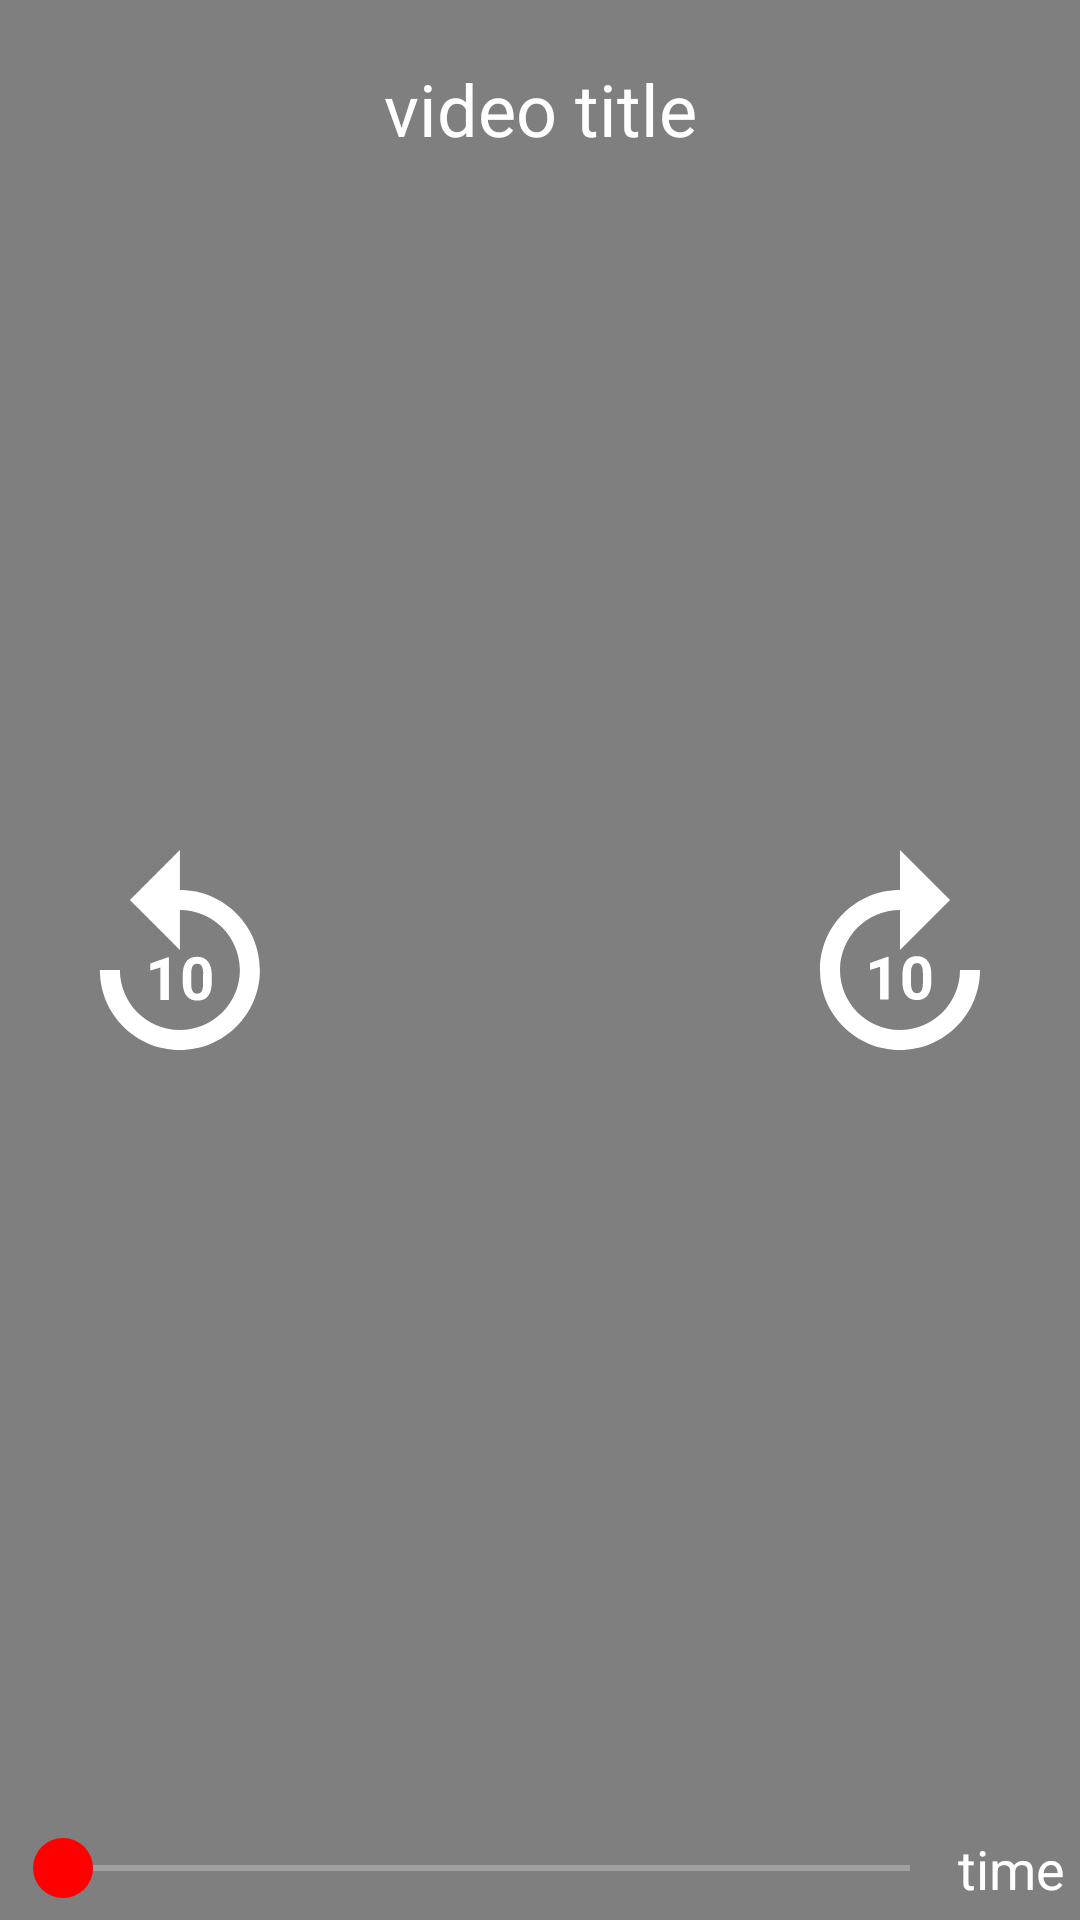

This screen was rendered from an Android layout file. Write that file and the resources it references.
<!-- AndroidManifest.xml: application theme Theme.VideoPlex10 -->
<!-- res/layout/activity_video_player.xml -->
<?xml version="1.0" encoding="utf-8"?>
<androidx.constraintlayout.widget.ConstraintLayout xmlns:android="http://schemas.android.com/apk/res/android"
    xmlns:app="http://schemas.android.com/apk/res-auto"
    xmlns:tools="http://schemas.android.com/tools"
    android:layout_width="match_parent"
    android:layout_height="match_parent"
    android:keepScreenOn="true"
    android:background="@color/dark_grey"
    tools:context=".VideoPlayerActivity">
    <RelativeLayout
        android:id="@+id/vidPlayer_rl"
        android:layout_width="match_parent"
        android:layout_height="match_parent"
        android:gravity="center">
        <VideoView
            android:id="@+id/vidPlayer_vv_video"
            android:layout_width="match_parent"
            android:layout_height="wrap_content"
            android:keepScreenOn="true" />
    </RelativeLayout>

    <include layout="@layout/custom_controls" />

</androidx.constraintlayout.widget.ConstraintLayout>
<!-- res/layout/custom_controls.xml (included above) -->
<?xml version="1.0" encoding="utf-8"?>
<RelativeLayout
    android:id="@+id/custom_control_layout_rl"
    xmlns:app="http://schemas.android.com/apk/res-auto"
    xmlns:android="http://schemas.android.com/apk/res/android"
    android:layout_width="match_parent"
    android:layout_height="match_parent"
    >

    <TextView
        android:id="@+id/custom_tv_title"
        android:layout_width="match_parent"
        android:layout_height="wrap_content"
        android:layout_margin="10dp"
        android:padding="10dp"
        android:gravity="center"
        android:text="video title"
        android:textSize="24dp"
        android:textAlignment="center"
        android:textColor="@color/white"/>

    <LinearLayout
        android:id="@+id/custom_linear1"
        android:layout_width="match_parent"
        android:layout_height="wrap_content"
        android:orientation="horizontal"
        android:layout_centerInParent="true"
        android:layout_centerHorizontal="true"
        >

        <ImageView
            android:id="@+id/custom_iv_backward"
            android:layout_width="80dp"
            android:layout_height="80dp"
            android:layout_marginStart="20dp"
            android:layout_marginEnd="20dp"
            android:background="@android:color/transparent"
            android:src="@drawable/ic_backward_icon"
            app:tint="@color/white" />

        <ImageView
            android:id="@+id/custom_iv_play"
            android:layout_width="80dp"
            android:layout_height="80dp"
            android:layout_marginStart="20dp"
            android:layout_marginEnd="20dp"
            android:background="@android:color/transparent"
            android:src="@drawable/ic_play_icon"
            app:tint="@color/white" />

        <ImageView
            android:id="@+id/custom_iv_forward"
            android:layout_width="80dp"
            android:layout_height="80dp"
            android:layout_marginStart="20dp"
            android:layout_marginEnd="20dp"
            android:background="@android:color/transparent"
            android:src="@drawable/ic_forward_icon"
            app:tint="@color/white" />

    </LinearLayout>
    <LinearLayout
        android:id="@+id/custom_linear2"
        android:layout_width="match_parent"
        android:layout_height="wrap_content"
        android:orientation="horizontal"
        android:gravity="center"
        android:padding="4dp"
        android:layout_margin="1dp"
        android:layout_alignParentBottom="true">

        <SeekBar
            android:id="@+id/custom_seekBar"
            android:layout_width="match_parent"
            android:layout_height="wrap_content"
            android:layout_weight="1"
            android:progressBackgroundTint="@color/white"
            android:progressTint="@color/teal_200"
            android:thumb="@drawable/seekbar_thumb" />

        <TextView
            android:id="@+id/custom_tv_time"
            android:layout_width="wrap_content"
            android:layout_height="wrap_content"
            android:text="time"
            android:textColor="@color/white"
            android:textSize="18sp" />

    </LinearLayout>

</RelativeLayout>
<!-- resources referenced by this layout -->
<resources>
  <color name="dark_grey">#2D2C2C</color>
  <color name="teal_200">#FF03DAC5</color>
  <color name="white">#FFFFFFFF</color>
  <!-- drawable ic_forward_icon (drawable) -->
  <vector xmlns:android="http://schemas.android.com/apk/res/android"
      android:width="18dp"
      android:height="18dp"
      android:viewportWidth="24"
      android:viewportHeight="24"
      android:tint="?attr/colorControlNormal">
    <path
        android:fillColor="@android:color/white"
        android:pathData="M18,13c0,3.31 -2.69,6 -6,6s-6,-2.69 -6,-6s2.69,-6 6,-6v4l5,-5l-5,-5v4c-4.42,0 -8,3.58 -8,8c0,4.42 3.58,8 8,8s8,-3.58 8,-8H18z"/>
    <path
        android:fillColor="@android:color/white"
        android:pathData="M10.86,15.94l0,-4.27l-0.09,0l-1.77,0.63l0,0.69l1.01,-0.31l0,3.26z"/>
    <path
        android:fillColor="@android:color/white"
        android:pathData="M12.25,13.44v0.74c0,1.9 1.31,1.82 1.44,1.82c0.14,0 1.44,0.09 1.44,-1.82v-0.74c0,-1.9 -1.31,-1.82 -1.44,-1.82C13.55,11.62 12.25,11.53 12.25,13.44zM14.29,13.32v0.97c0,0.77 -0.21,1.03 -0.59,1.03c-0.38,0 -0.6,-0.26 -0.6,-1.03v-0.97c0,-0.75 0.22,-1.01 0.59,-1.01C14.07,12.3 14.29,12.57 14.29,13.32z"/>
  </vector>
  <!-- drawable seekbar_thumb (drawable) -->
  <?xml version="1.0" encoding="utf-8"?>
  <layer-list
      xmlns:android="http://schemas.android.com/apk/res/android">
  
      <item>
          <shape android:shape="oval">
              <solid android:color="@color/red" />
              <size android:height="20dp"
                  android:width="20dp" />
          </shape>
      </item>
  </layer-list>
  <style name="Theme.VideoPlex10" parent="Theme.MaterialComponents.DayNight.NoActionBar">
          
          <item name="colorPrimary">@color/purple_500</item>
          <item name="colorPrimaryVariant">@color/purple_700</item>
          <item name="colorOnPrimary">@color/white</item>
          
          <item name="colorSecondary">@color/teal_200</item>
          <item name="colorSecondaryVariant">@color/teal_700</item>
          <item name="colorOnSecondary">@color/black</item>
          
          <item name="android:statusBarColor" tools:targetApi="l">@color/perfect_dark_theme</item>
          <item name="android:navigationBarColor">@color/perfect_dark_theme</item>
  
          <item name="colorControlHighlight">@color/ripple_color</item>
          
      </style>
  <color name="red">#FF0000</color>
  <color name="purple_500">#FF6200EE</color>
  <color name="purple_700">#FF3700B3</color>
  <color name="teal_700">#FF018786</color>
  <color name="black">#FF000000</color>
  <color name="perfect_dark_theme">#121212</color>
  <color name="ripple_color">#b0b7a3</color>
</resources>
